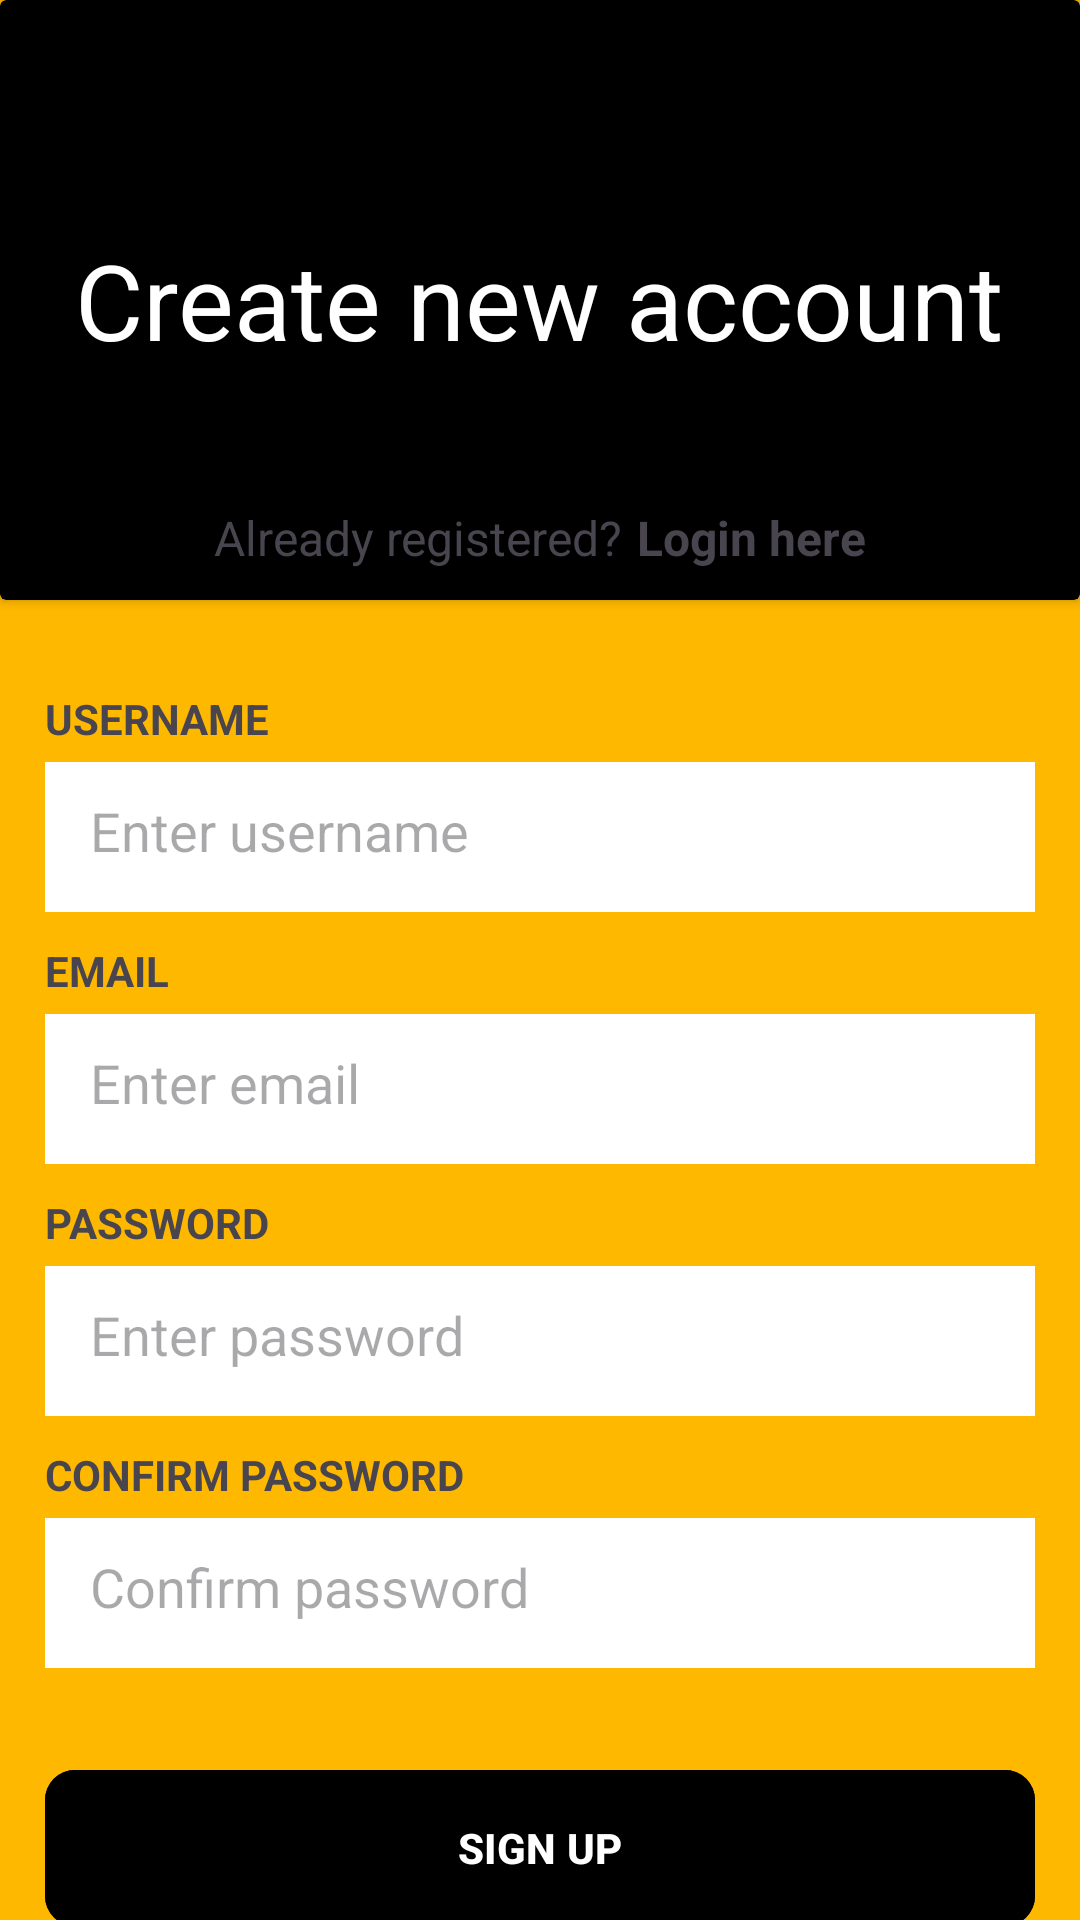

The Android layout XML behind this screen, and the referenced resources:
<!-- AndroidManifest.xml: application theme Theme.SignUpUI -->
<!-- res/layout/activity_main.xml -->
<?xml version="1.0" encoding="utf-8"?>
<LinearLayout
    xmlns:android="http://schemas.android.com/apk/res/android"
    xmlns:app="http://schemas.android.com/apk/res-auto"
    xmlns:tools="http://schemas.android.com/tools"
    android:layout_width="match_parent"
    android:layout_height="match_parent"
    android:orientation="vertical"
    tools:context=".MainActivity"
    android:background="#FFB800">


    <androidx.cardview.widget.CardView
        android:layout_width="match_parent"
        android:layout_height="200dp"
        app:cardBackgroundColor="@color/black">

        <RelativeLayout
            android:layout_width="match_parent"
            android:layout_height="match_parent">
            <TextView
                android:layout_width="wrap_content"
                android:layout_height="wrap_content"
                android:textSize="35sp"
                android:text="@string/create_new_account"
                android:textColor="@color/white"
                android:layout_centerInParent="true"/>
            <LinearLayout
                android:layout_width="match_parent"
                android:layout_height="wrap_content"
                android:layout_alignParentBottom="true"
                android:orientation="horizontal"
                android:layout_margin="10dp"
                android:gravity="center">
                <TextView
                    android:layout_width="wrap_content"
                    android:layout_height="wrap_content"
                    android:text="Already registered?"
                    android:textSize="16dp"
                    android:layout_alignParentBottom="true" />
                <TextView
                    android:id="@+id/loginTv"
                    android:layout_width="wrap_content"
                    android:layout_height="wrap_content"
                    android:layout_marginLeft="5dp"
                    android:textStyle="bold"
                    android:textSize="16dp"
                    android:text="Login here"/>

            </LinearLayout>

        </RelativeLayout>

    </androidx.cardview.widget.CardView>

    <LinearLayout
        android:layout_width="330dp"
        android:layout_height="wrap_content"
        android:orientation="vertical"
        android:layout_gravity="center">
        <TextView
            android:layout_width="match_parent"
            android:layout_height="wrap_content"
            android:text="USERNAME"
            android:textStyle="bold"
            android:layout_marginTop="30dp"
            android:layout_marginBottom="5dp"/>

        <EditText
            android:id="@+id/usernameEt"
            android:layout_width="match_parent"
            android:layout_height="50dp"
            android:background="@color/white"
            android:padding="15dp"
            android:hint="Enter username" />

        <TextView
            android:layout_width="match_parent"
            android:layout_height="wrap_content"
            android:text="EMAIL"
            android:textStyle="bold"
            android:layout_marginTop="10dp"
            android:layout_marginBottom="5dp"/>

        <EditText
            android:id="@+id/emailEt"
            android:layout_width="match_parent"
            android:layout_height="50dp"
            android:background="@color/white"
            android:padding="15dp"
            android:hint="Enter email" />

        <TextView
            android:layout_width="match_parent"
            android:layout_height="wrap_content"
            android:text="PASSWORD"
            android:textStyle="bold"
            android:layout_marginTop="10dp"
            android:layout_marginBottom="5dp"/>

        <EditText
            android:id="@+id/passwordEt"
            android:layout_width="match_parent"
            android:layout_height="50dp"
            android:background="@color/white"
            android:padding="15dp"
            android:hint="Enter password" />

        <TextView
            android:layout_width="match_parent"
            android:layout_height="wrap_content"
            android:text="CONFIRM PASSWORD"
            android:textStyle="bold"
            android:layout_marginTop="10dp"
            android:layout_marginBottom="5dp"/>

        <EditText
            android:id="@+id/cPasswordEt"
            android:layout_width="match_parent"
            android:layout_height="50dp"
            android:background="@color/white"
            android:padding="15dp"
            android:hint="Confirm password"/>

        <com.google.android.material.button.MaterialButton
            android:id="@+id/signUpBtn"
            android:layout_width="match_parent"
            android:layout_height="60dp"
            android:layout_marginTop="30dp"
            android:text="SIGN UP"
            android:textStyle="bold"
            android:backgroundTint="@color/black"
            app:cornerRadius="10dp" />
    </LinearLayout>



</LinearLayout>
<!-- resources referenced by this layout -->
<resources>
  <color name="black">#FF000000</color>
  <color name="white">#FFFFFFFF</color>
  <string name="create_new_account">Create new account</string>
  <style name="Theme.SignUpUI" parent="Base.Theme.Promee" />
  <style name="Base.Theme.Promee" parent="Theme.Material3.DayNight.NoActionBar">
          
          <item name="colorPrimary">@color/black</item>
      </style>
</resources>
